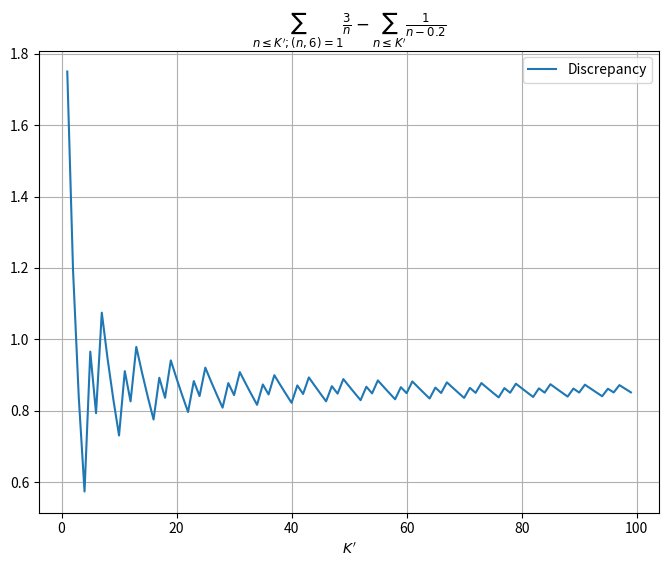

Recreate this plot in Python.
import numpy as np
import matplotlib.pyplot as plt
import math


# A variant of Figure 3 of the original paper.



def sum( m ):

    sum=0
    for i in range(1,m+1):
        if i % 6 == 1 or i % 6 == 5:
            sum += 3/i
        sum -= 5/(5*i-1)
    return sum


def plot():
    base = range(1,100)
    exact = [sum(m) for m in base]

    plt.figure(figsize=(8, 6))
    plt.plot(base, exact, label='Discrepancy' )
    plt.title('$\\sum_{n \\leq K\'; (n,6)=1} \\frac{3}{n} - \\sum_{n \\leq K\'} \\frac{1}{n-0.2}$')
    plt.xlabel('$K\'$')
    plt.legend()
    plt.grid(True)
    plt.show()

plot()
